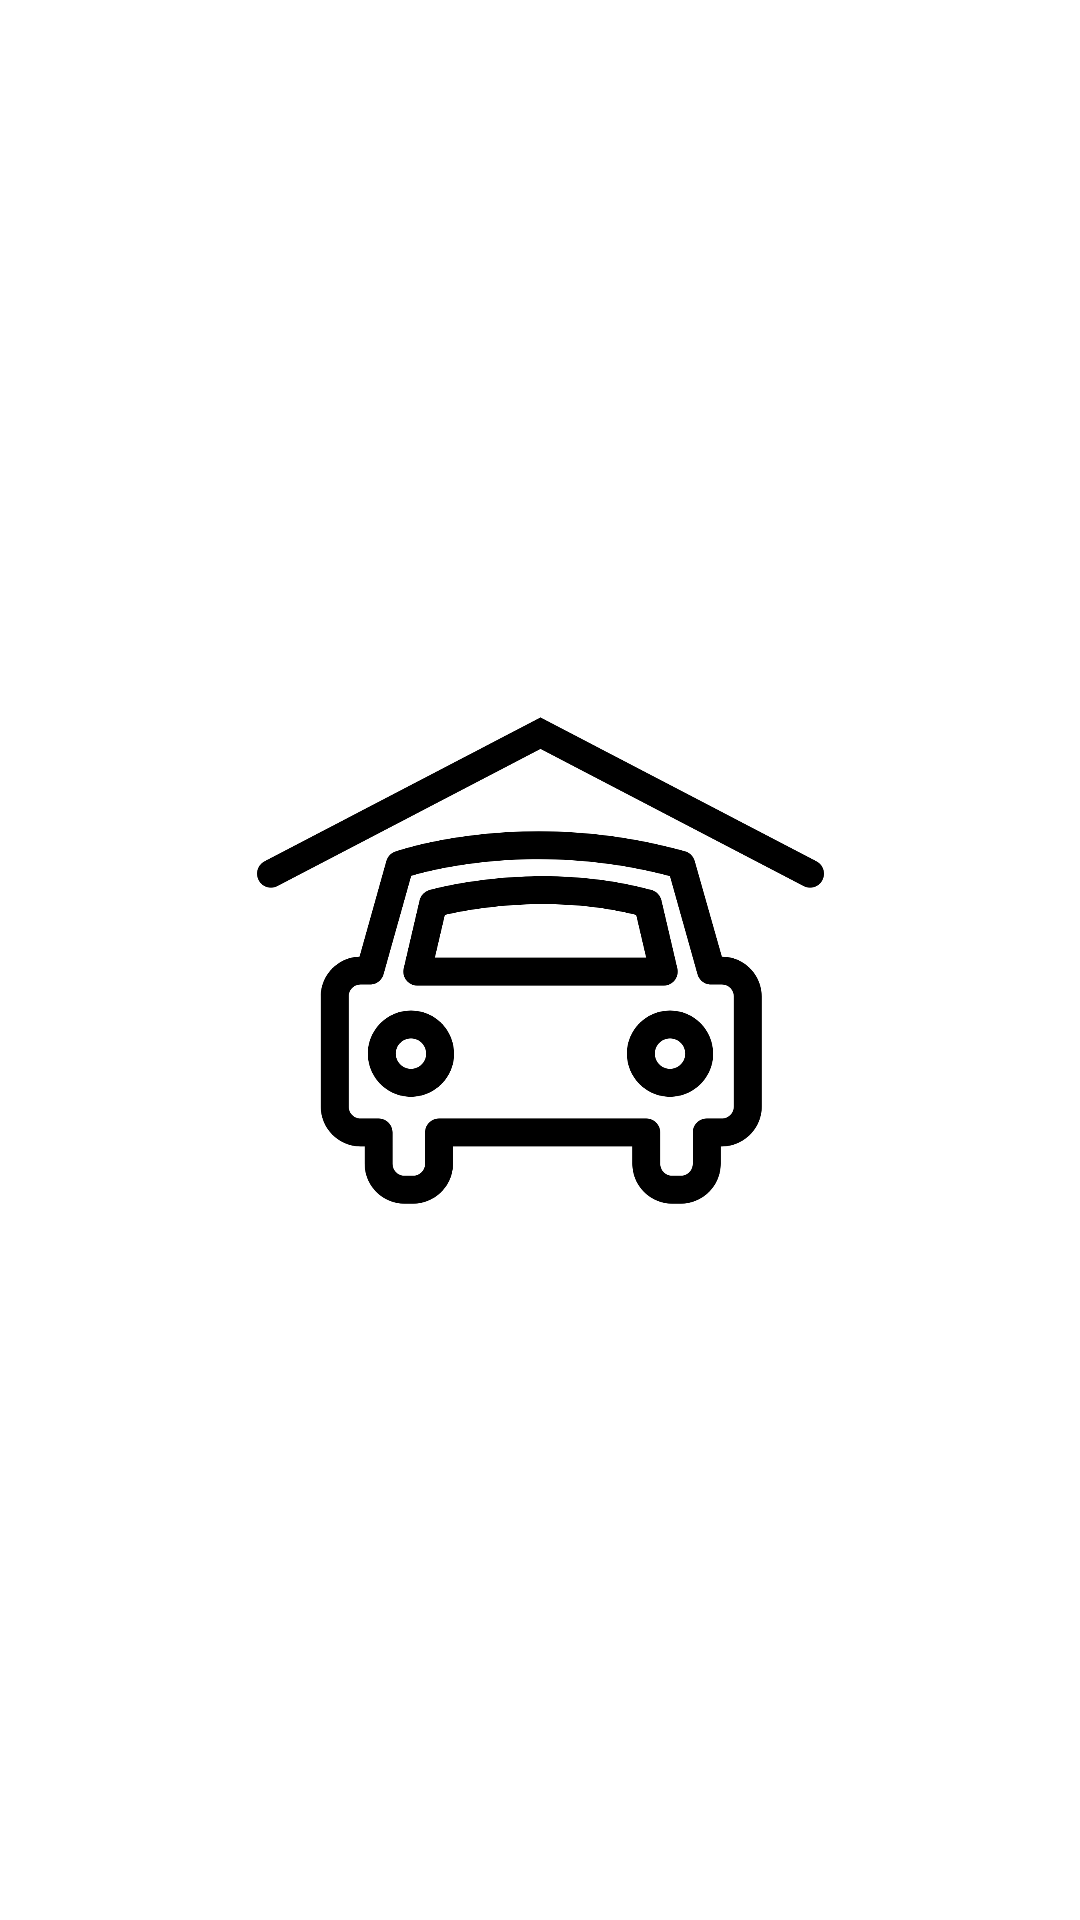

Write the Android layout XML for this screen, with the resource values it uses.
<!-- AndroidManifest.xml: activity theme Theme.AND1_Garage_Managing_App.NoActionBar -->
<!-- res/layout/activity_start_up.xml -->
<?xml version="1.0" encoding="utf-8"?>
<androidx.constraintlayout.widget.ConstraintLayout xmlns:android="http://schemas.android.com/apk/res/android"
    xmlns:app="http://schemas.android.com/apk/res-auto"
    xmlns:tools="http://schemas.android.com/tools"
    android:layout_width="match_parent"
    android:layout_height="match_parent"
    tools:context=".StartUpActivity">

    <ImageView
        android:id="@+id/imageView2"
        android:layout_width="189dp"
        android:layout_height="221dp"
        app:layout_constraintBottom_toBottomOf="parent"
        app:layout_constraintEnd_toEndOf="parent"
        app:layout_constraintStart_toStartOf="parent"
        app:layout_constraintTop_toTopOf="parent"
        app:srcCompat="@drawable/garage" />
</androidx.constraintlayout.widget.ConstraintLayout>
<!-- resources referenced by this layout -->
<resources>
  <!-- drawable garage: vector/xml drawable (drawable, 2794 chars, omitted) -->
  <style name="Theme.AND1_Garage_Managing_App.NoActionBar">
          <item name="windowActionBar">false</item>
          <item name="windowNoTitle">true</item>
      </style>
</resources>
